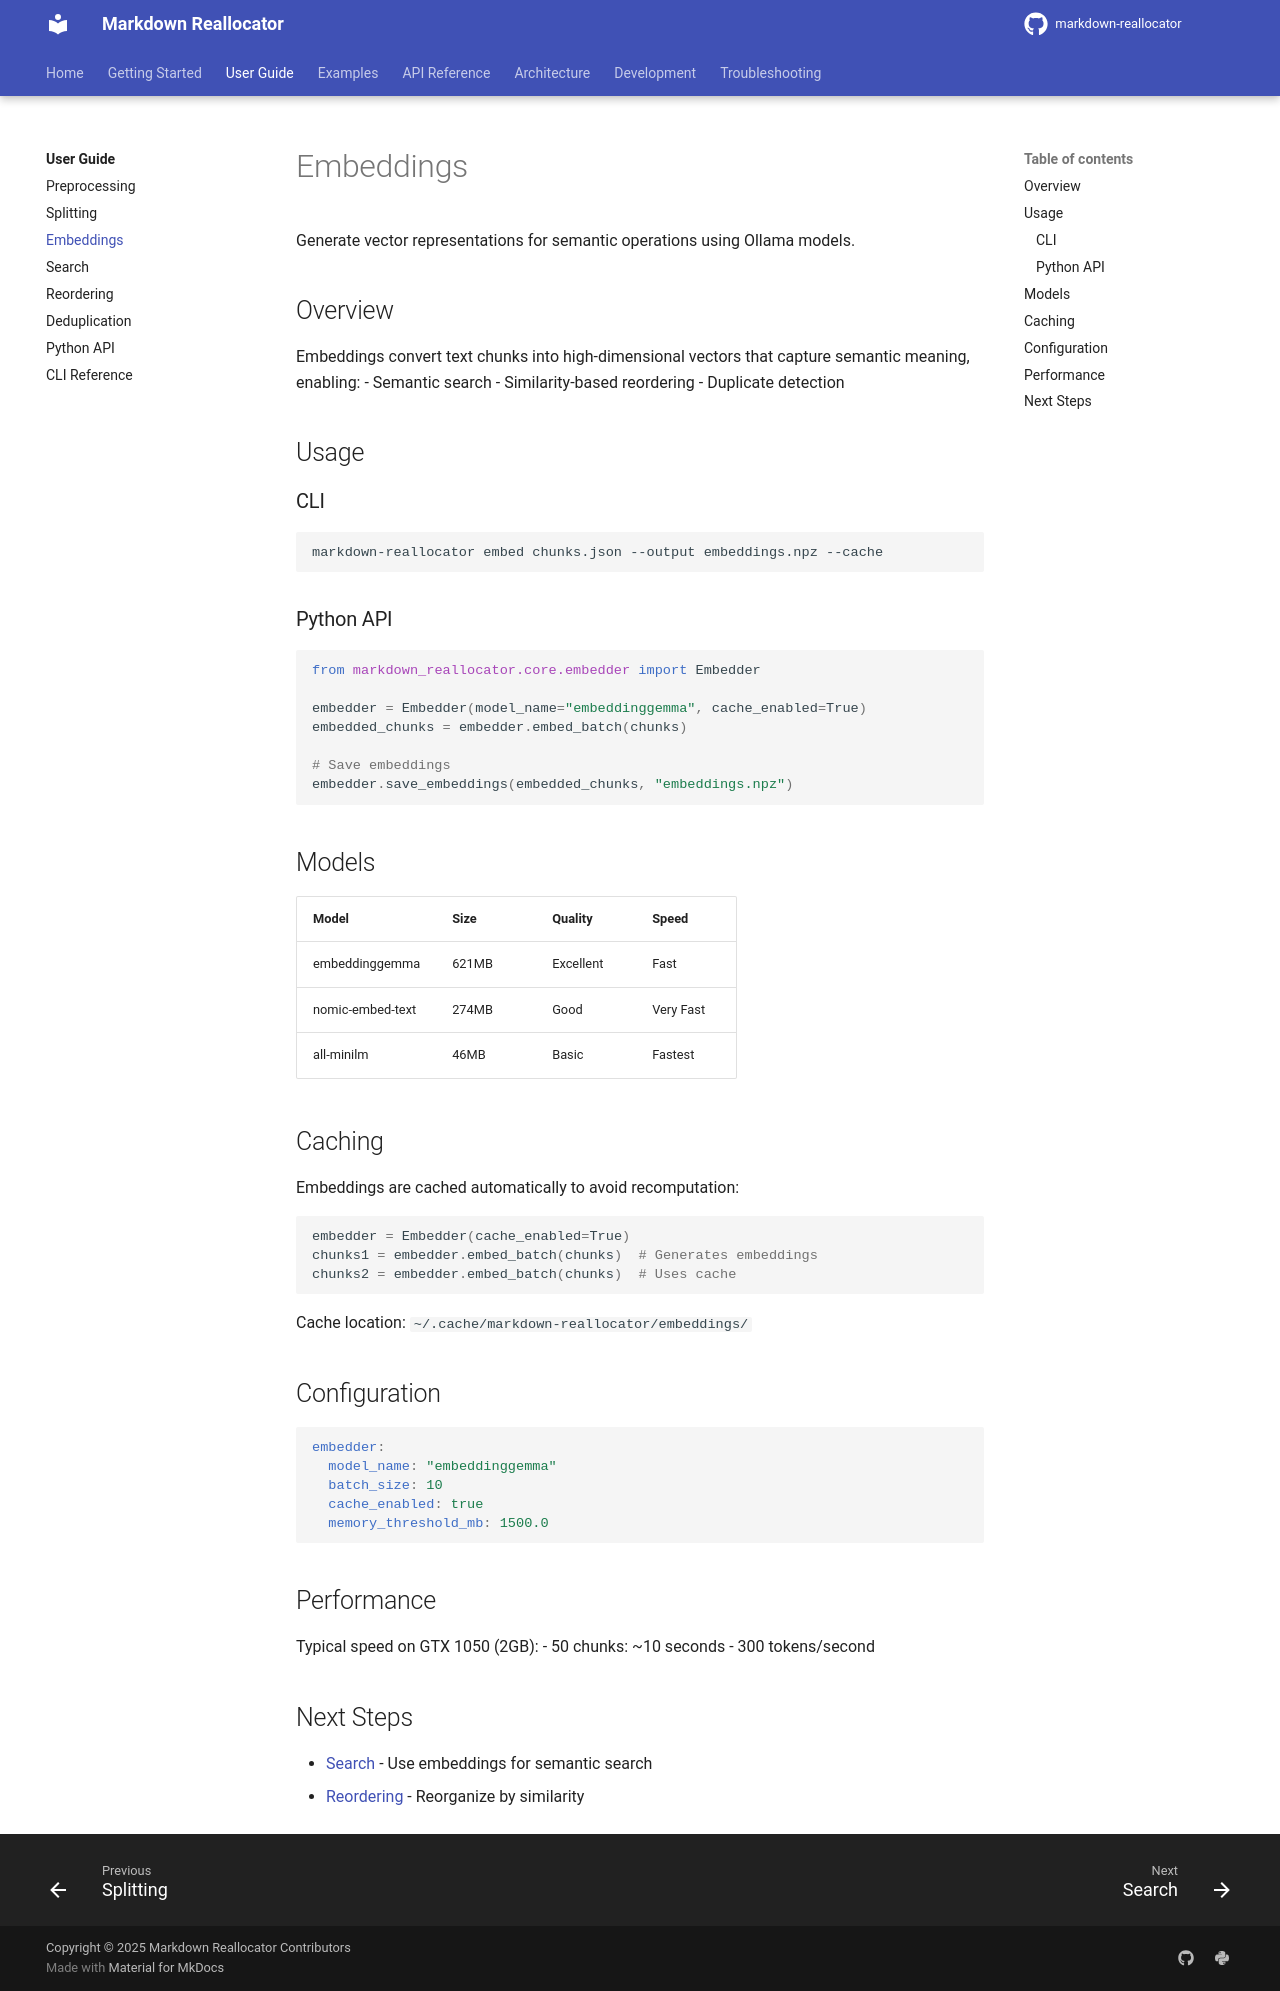

repository: seonghobae/markdown-reallocator · page: user-guide/embeddings/index.html · generator: mkdocs

# Embeddings

Generate vector representations for semantic operations using Ollama models.

## Overview

Embeddings convert text chunks into high-dimensional vectors that capture semantic meaning, enabling:
- Semantic search
- Similarity-based reordering
- Duplicate detection

## Usage

### CLI

```bash
markdown-reallocator embed chunks.json --output embeddings.npz --cache
```

### Python API

```python
from markdown_reallocator.core.embedder import Embedder

embedder = Embedder(model_name="embeddinggemma", cache_enabled=True)
embedded_chunks = embedder.embed_batch(chunks)

# Save embeddings
embedder.save_embeddings(embedded_chunks, "embeddings.npz")
```

## Models

| Model | Size | Quality | Speed |
|-------|------|---------|-------|
| embeddinggemma | 621MB | Excellent | Fast |
| nomic-embed-text | 274MB | Good | Very Fast |
| all-minilm | 46MB | Basic | Fastest |

## Caching

Embeddings are cached automatically to avoid recomputation:

```python
embedder = Embedder(cache_enabled=True)
chunks1 = embedder.embed_batch(chunks)  # Generates embeddings
chunks2 = embedder.embed_batch(chunks)  # Uses cache
```

Cache location: `~/.cache/markdown-reallocator/embeddings/`

## Configuration

```yaml
embedder:
  model_name: "embeddinggemma"
  batch_size: 10
  cache_enabled: true
  memory_threshold_mb: 1500.0
```

## Performance

Typical speed on GTX 1050 (2GB):
- 50 chunks: ~10 seconds
- 300 tokens/second

## Next Steps

- [Search](search.md) - Use embeddings for semantic search
- [Reordering](reordering.md) - Reorganize by similarity
